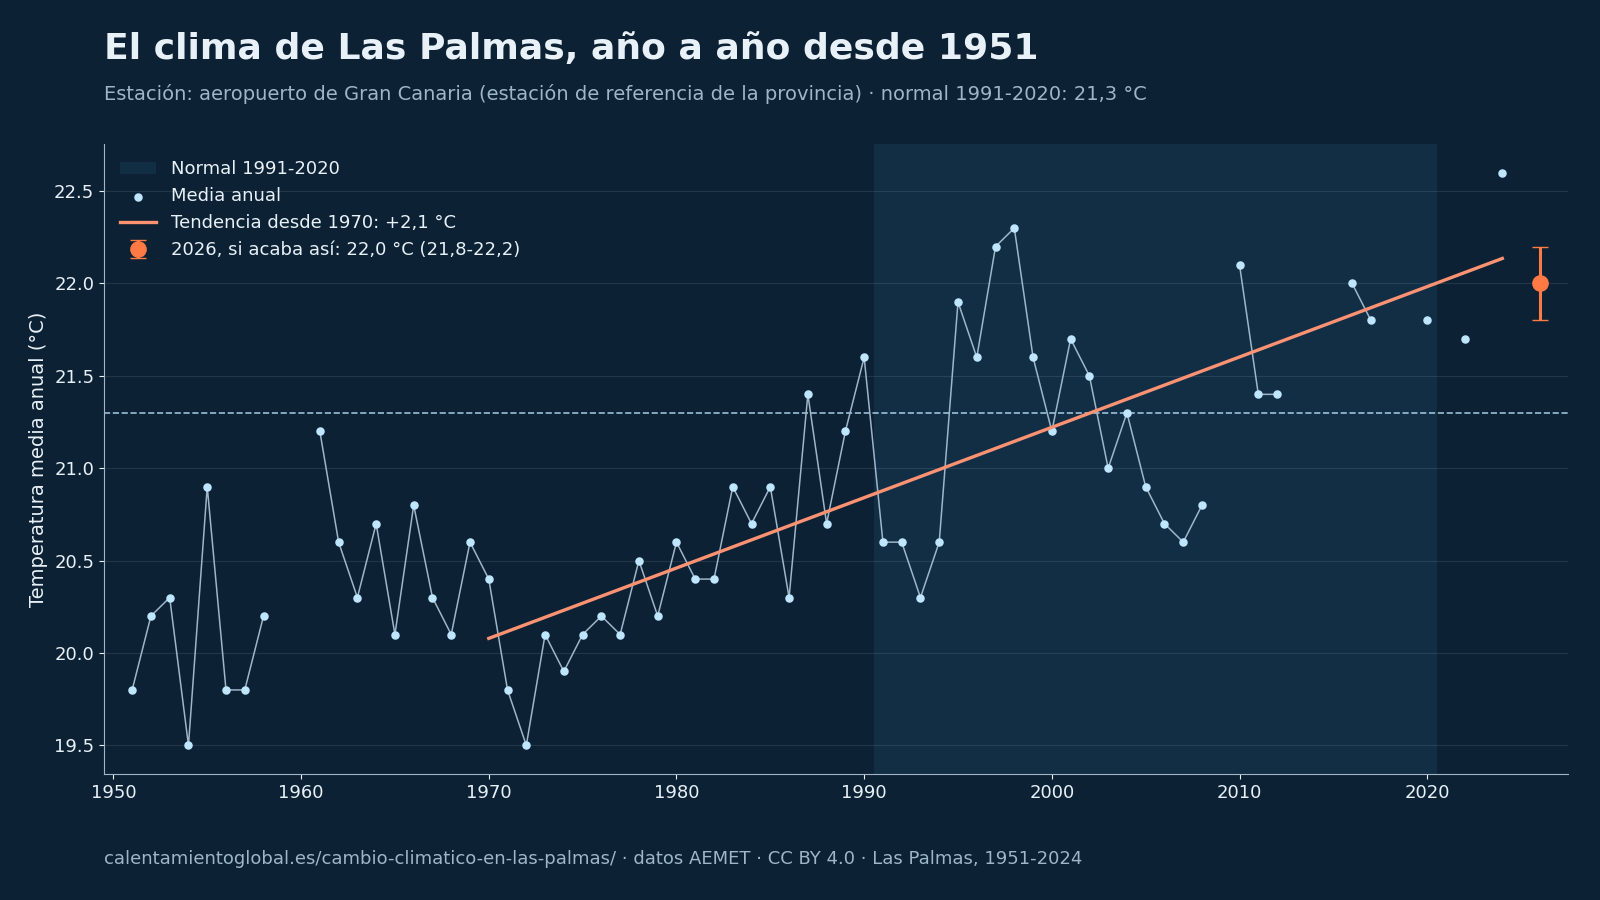

The table this chart was drawn from, first rows:
# Fuente: AEMET, cálculo de calentamientoglobal.es, CC BY 4.0, https://calentamientoglobal.es/cambio-cl…
anio, tm, tx, tn, anomalia, p
1951, 19.8, 23.3, 16.3, -1.5, 259.8
1952, 20.2, 23.6, 16.9, -1.1, 119.4
1953, 20.3, 23.7, 16.8, -1.0, 
1954, 19.5, 23.0, 15.9, -1.8, 
1955, 20.9, 24.3, 17.4, -0.4, 
1956, 19.8, 23.1, 16.5, -1.5, 
1957, 19.8, 23.4, 16.1, -1.5, 
1958, 20.2, 23.9, 16.5, -1.1, 
1961, 21.2, 24.8, 17.6, -0.1, 45.1
1962, 20.6, 23.9, 17.2, -0.7, 191.3
1963, 20.3, 23.9, 16.7, -1.0, 24.4
1964, 20.7, 24.1, 17.2, -0.6, 89.9
1965, 20.1, 23.5, 16.6, -1.2, 110.4
1966, 20.8, 24.1, 17.4, -0.5, 49.9
1967, 20.3, 23.5, 17.0, -1.0, 142.8
1968, 20.1, 23.4, 16.8, -1.2, 101.2
1969, 20.6, 23.7, 17.4, -0.7, 121.9
1970, 20.4, 23.5, 17.4, -0.9, 127.5
1971, 19.8, 22.8, 16.9, -1.5, 253.7
1972, 19.5, 22.4, 16.7, -1.8, 203.5
1973, 20.1, 23.0, 17.2, -1.2, 65.3
1974, 19.9, 22.8, 17.1, -1.4, 120.7
1975, 20.1, 23.0, 17.2, -1.2, 43.3
1976, 20.2, 23.2, 17.3, -1.1, 55.0
1977, 20.1, 23.0, 17.3, -1.2, 43.8
1978, 20.5, 23.6, 17.4, -0.8, 88.7
1979, 20.2, 23.1, 17.4, -1.1, 170.1
1980, 20.6, 23.5, 17.6, -0.7, 113.0
1981, 20.4, 23.3, 17.5, -0.9, 80.9
1982, 20.4, 23.2, 17.6, -0.9, 112.3
1983, 20.9, 23.9, 18.0, -0.4, 46.7
1984, 20.7, 23.8, 17.5, -0.6, 195.2
1985, 20.9, 24.3, 17.5, -0.4, 114.1
1986, 20.3, 23.3, 17.2, -1.0, 118.9
1987, 21.4, 24.7, 18.1, 0.1, 206.3
1988, 20.7, 23.9, 17.5, -0.6, 186.4
1989, 21.2, 24.5, 17.9, -0.1, 239.4
1990, 21.6, 24.9, 18.2, 0.3, 140.4
1991, 20.6, 23.8, 17.3, -0.7, 219.8
1992, 20.6, 23.7, 17.5, -0.7, 77.9
1993, 20.3, 23.4, 17.1, -1.0, 240.0
1994, 20.6, 23.5, 17.6, -0.7, 135.1
1995, 21.9, 24.9, 18.8, 0.6, 164.2
1996, 21.6, 24.8, 18.4, 0.3, 204.6
1997, 22.2, 25.3, 19.1, 0.9, 101.9
1998, 22.3, 25.4, 19.2, 1.0, 82.2
1999, 21.6, 24.3, 18.8, 0.3, 
2000, 21.2, 24.2, 18.3, -0.1, 
2001, 21.7, 24.6, 18.8, 0.4, 137.4
2002, 21.5, 24.4, 18.5, 0.2, 184.2
2003, 21.0, 24.0, 18.1, -0.3, 117.7
2004, 21.3, 24.3, 18.3, 0.0, 131.3
2005, 20.9, 23.9, 18.0, -0.4, 213.1
2006, 20.7, 23.8, 17.7, -0.6, 307.6
2007, 20.6, 23.6, 17.5, -0.7, 135.9
2008, 20.8, 23.7, 17.8, -0.5, 99.8
2010, 22.1, 25.2, 19.0, 0.8, 174.7
2011, 21.4, 24.4, 18.5, 0.1, 81.7
2012, 21.4, 24.4, 18.5, 0.1, 79.9
... 5 more rows
